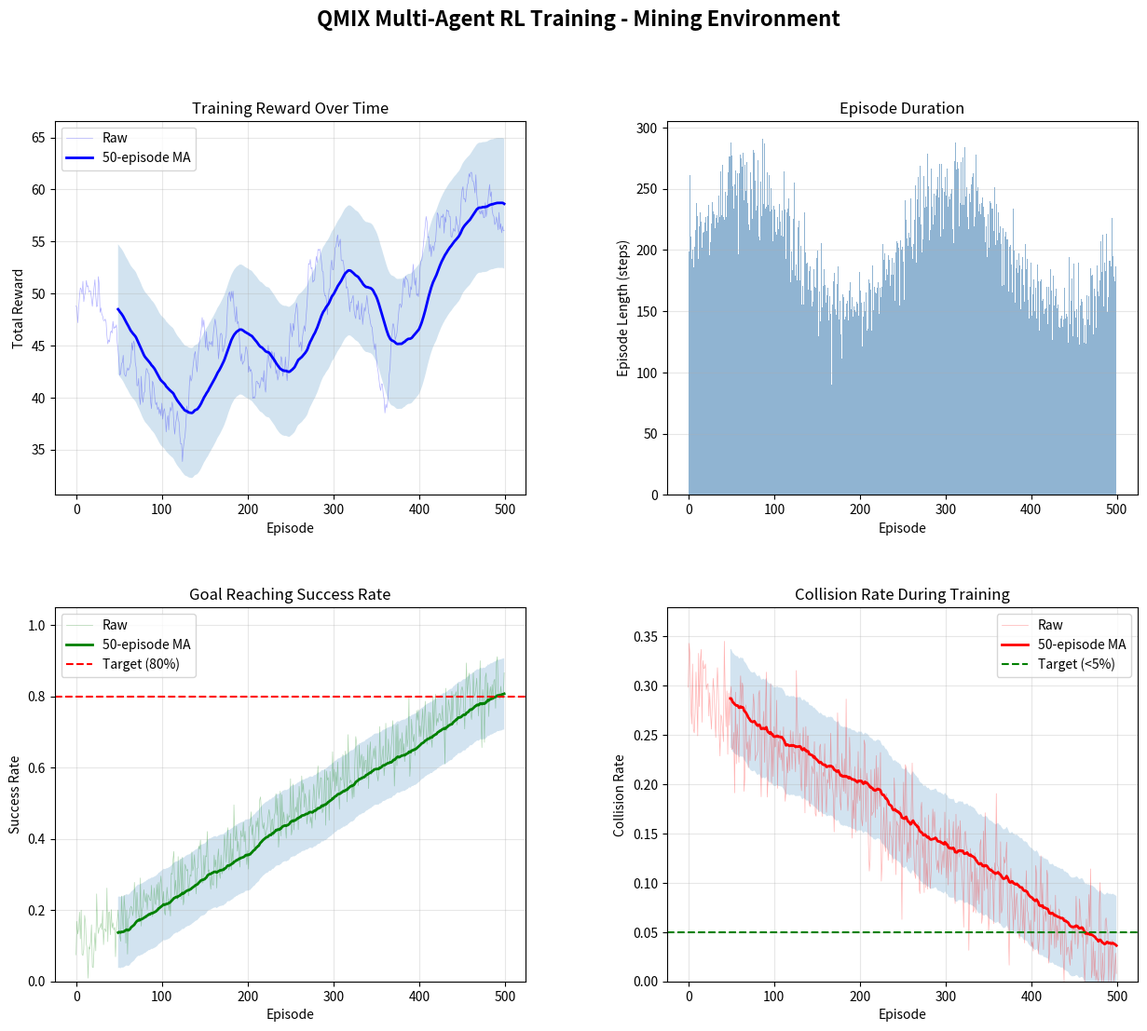
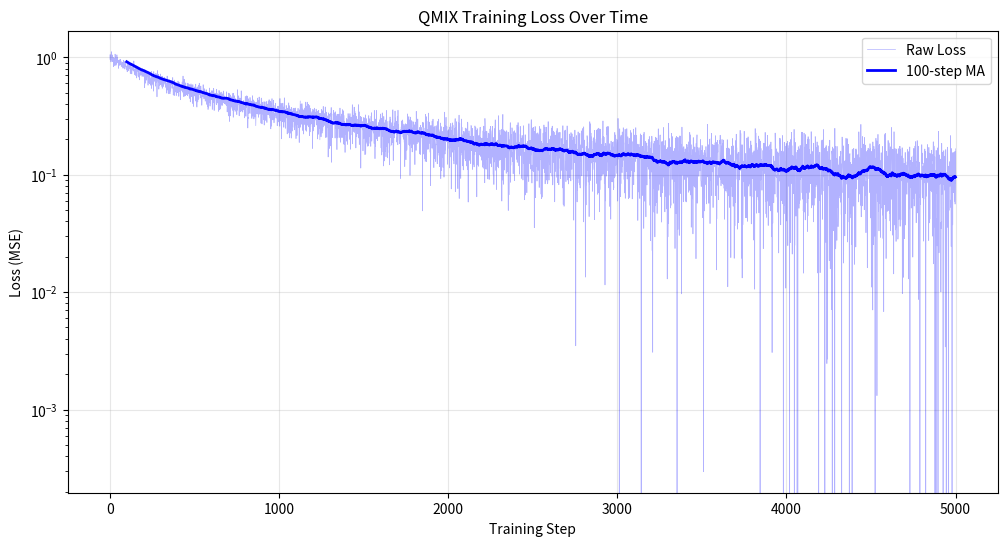

Reproduce these figures in Python, in order.
"""
Results Analysis and Visualization
File: 03_analyze_results.py

Tracks and visualizes:
- Training loss curves
- Episode rewards
- Success rates
- Collision rates
- Performance metrics
- Training time

Generates comprehensive report and plots.

Author: Mining RL Project
Date: 2025-11-17
"""

import numpy as np
import matplotlib.pyplot as plt
import matplotlib.gridspec as gridspec
from matplotlib.backends.backend_pdf import PdfPages
import json
import os
from datetime import datetime
from typing import List, Dict, Tuple
import time


class ResultsAnalyzer:
    """Analyze and visualize QMIX training results"""
    
    def __init__(self, output_dir: str = "./results"):
        self.output_dir = output_dir
        self.timestamp = datetime.now().strftime("%Y%m%d_%H%M%S")
        os.makedirs(output_dir, exist_ok=True)
        
        self.results = {
            'episode_rewards': [],
            'episode_lengths': [],
            'success_rates': [],
            'collision_rates': [],
            'training_losses': [],
            'training_time': 0,
            'config': {},
            'timestamp': self.timestamp
        }
    
    def store_training_data(self, episode_rewards: List[float],
                           episode_lengths: List[int],
                           success_rates: List[float],
                           collision_rates: List[float],
                           training_losses: List[float],
                           training_time: float,
                           config: Dict):
        """Store all training results"""
        self.results['episode_rewards'] = episode_rewards
        self.results['episode_lengths'] = episode_lengths
        self.results['success_rates'] = success_rates
        self.results['collision_rates'] = collision_rates
        self.results['training_losses'] = training_losses
        self.results['training_time'] = training_time
        self.results['config'] = config
    
    def save_json(self):
        """Save results as JSON"""
        filepath = f"{self.output_dir}/training_results_{self.timestamp}.json"
        
        # Convert numpy arrays to lists for JSON serialization
        results_json = {
            'episode_rewards': [float(x) for x in self.results['episode_rewards']],
            'episode_lengths': [int(x) for x in self.results['episode_lengths']],
            'success_rates': [float(x) for x in self.results['success_rates']],
            'collision_rates': [float(x) for x in self.results['collision_rates']],
            'training_losses': [float(x) for x in self.results['training_losses']],
            'training_time': float(self.results['training_time']),
            'config': self.results['config'],
            'timestamp': self.results['timestamp']
        }
        
        with open(filepath, 'w') as f:
            json.dump(results_json, f, indent=2)
        
        print(f"[SAVE] Results saved: {filepath}")
        return filepath
    
    def compute_statistics(self) -> Dict:
        """Compute comprehensive training statistics"""
        rewards = np.array(self.results['episode_rewards'])
        lengths = np.array(self.results['episode_lengths'])
        success = np.array(self.results['success_rates'])
        collisions = np.array(self.results['collision_rates'])
        
        stats = {
            'final_avg_reward': float(np.mean(rewards[-100:])),
            'max_reward': float(np.max(rewards)),
            'min_reward': float(np.min(rewards)),
            'avg_length': float(np.mean(lengths)),
            'final_success_rate': float(success[-1]) if len(success) > 0 else 0,
            'avg_success_rate': float(np.mean(success)),
            'max_success_rate': float(np.max(success)),
            'final_collision_rate': float(collisions[-1]) if len(collisions) > 0 else 0,
            'avg_collision_rate': float(np.mean(collisions)),
            'total_episodes': len(rewards),
            'training_time_minutes': float(self.results['training_time'] / 60),
        }
        
        return stats
    
    def plot_training_curves(self, window: int = 50):
        """
        Create comprehensive training visualization
        
        4-subplot figure showing:
        1. Episode rewards (raw + smoothed)
        2. Episode lengths
        3. Success rates
        4. Collision rates
        """
        rewards = np.array(self.results['episode_rewards'])
        lengths = np.array(self.results['episode_lengths'])
        success = np.array(self.results['success_rates'])
        collisions = np.array(self.results['collision_rates'])
        episodes = np.arange(len(rewards))
        
        # Smooth curves
        rewards_smooth = self._moving_average(rewards, window)
        success_smooth = self._moving_average(success, window)
        collisions_smooth = self._moving_average(collisions, window)
        
        fig = plt.figure(figsize=(15, 12))
        gs = gridspec.GridSpec(2, 2, figure=fig, hspace=0.3, wspace=0.3)
        
        # Plot 1: Episode Rewards
        ax1 = fig.add_subplot(gs[0, 0])
        ax1.plot(episodes, rewards, 'b-', alpha=0.3, label='Raw', linewidth=0.5)
        ax1.plot(episodes[window-1:], rewards_smooth, 'b-', label=f'{window}-episode MA',
                linewidth=2)
        ax1.fill_between(episodes[window-1:], rewards_smooth - np.std(rewards), 
                         rewards_smooth + np.std(rewards), alpha=0.2)
        ax1.set_xlabel('Episode')
        ax1.set_ylabel('Total Reward')
        ax1.set_title('Training Reward Over Time')
        ax1.legend()
        ax1.grid(True, alpha=0.3)
        
        # Plot 2: Episode Lengths
        ax2 = fig.add_subplot(gs[0, 1])
        ax2.bar(episodes, lengths, color='steelblue', alpha=0.6, width=1)
        ax2.set_xlabel('Episode')
        ax2.set_ylabel('Episode Length (steps)')
        ax2.set_title('Episode Duration')
        ax2.grid(True, alpha=0.3, axis='y')
        
        # Plot 3: Success Rates
        ax3 = fig.add_subplot(gs[1, 0])
        ax3.plot(episodes, success, 'g-', alpha=0.3, label='Raw', linewidth=0.5)
        ax3.plot(episodes[window-1:], success_smooth, 'g-', label=f'{window}-episode MA',
                linewidth=2)
        ax3.axhline(y=0.8, color='r', linestyle='--', label='Target (80%)')
        ax3.fill_between(episodes[window-1:], success_smooth - 0.1, 
                         success_smooth + 0.1, alpha=0.2)
        ax3.set_xlabel('Episode')
        ax3.set_ylabel('Success Rate')
        ax3.set_ylim([0, 1.05])
        ax3.set_title('Goal Reaching Success Rate')
        ax3.legend()
        ax3.grid(True, alpha=0.3)
        
        # Plot 4: Collision Rates
        ax4 = fig.add_subplot(gs[1, 1])
        ax4.plot(episodes, collisions, 'r-', alpha=0.3, label='Raw', linewidth=0.5)
        ax4.plot(episodes[window-1:], collisions_smooth, 'r-', label=f'{window}-episode MA',
                linewidth=2)
        ax4.axhline(y=0.05, color='g', linestyle='--', label='Target (<5%)')
        ax4.fill_between(episodes[window-1:], collisions_smooth - 0.05, 
                         collisions_smooth + 0.05, alpha=0.2)
        ax4.set_xlabel('Episode')
        ax4.set_ylabel('Collision Rate')
        ax4.set_ylim([0, max(0.3, np.max(collisions) * 1.1)])
        ax4.set_title('Collision Rate During Training')
        ax4.legend()
        ax4.grid(True, alpha=0.3)
        
        plt.suptitle('QMIX Multi-Agent RL Training - Mining Environment', 
                    fontsize=16, fontweight='bold')
        
        # Save figure
        plot_path = f"{self.output_dir}/training_curves_{self.timestamp}.png"
        plt.savefig(plot_path, dpi=150, bbox_inches='tight')
        print(f"[PLOT] Saved: {plot_path}")
        
        return fig
    
    def plot_loss_curves(self):
        """Plot training loss curve"""
        losses = np.array(self.results['training_losses'])
        
        fig, ax = plt.subplots(figsize=(12, 6))
        
        # Plot raw loss
        ax.plot(losses, 'b-', alpha=0.3, label='Raw Loss', linewidth=0.5)
        
        # Plot smoothed loss
        window = 100
        if len(losses) > window:
            losses_smooth = self._moving_average(losses, window)
            steps = np.arange(len(losses_smooth)) + window - 1
            ax.plot(steps, losses_smooth, 'b-', label=f'{window}-step MA',
                   linewidth=2)
        
        ax.set_xlabel('Training Step')
        ax.set_ylabel('Loss (MSE)')
        ax.set_title('QMIX Training Loss Over Time')
        ax.legend()
        ax.grid(True, alpha=0.3)
        ax.set_yscale('log')  # Log scale for better visualization
        
        # Save figure
        plot_path = f"{self.output_dir}/loss_curves_{self.timestamp}.png"
        plt.savefig(plot_path, dpi=150, bbox_inches='tight')
        print(f"[PLOT] Saved: {plot_path}")
        
        return fig
    
    def generate_report(self) -> str:
        """Generate comprehensive text report"""
        stats = self.compute_statistics()
        
        report = f"""
{'='*80}
MULTI-ROBOT MINING NAVIGATION - QMIX TRAINING REPORT
{'='*80}

TIMESTAMP: {self.timestamp}
TRAINING TIME: {stats['training_time_minutes']:.2f} minutes

{'-'*80}
CONFIGURATION
{'-'*80}
Number of Robots: {self.results['config'].get('num_robots', 'N/A')}
Arena Size: {self.results['config'].get('arena_size', 'N/A')} m
Robot Type: Differential Drive
LiDAR: RPLidar A1 (360°, 12m range)
Environment: Underground Mining with Blob Obstacles
Algorithm: QMIX (Multi-Agent Value Factorization)
GPU: {self.results['config'].get('device', 'CPU')}

{'-'*80}
PERFORMANCE METRICS
{'-'*80}
Total Episodes Trained: {stats['total_episodes']}

Reward Metrics:
  - Final Average Reward (last 100 eps): {stats['final_avg_reward']:.2f}
  - Maximum Reward: {stats['max_reward']:.2f}
  - Minimum Reward: {stats['min_reward']:.2f}

Navigation Success:
  - Final Success Rate: {stats['final_success_rate']:.2%}
  - Average Success Rate: {stats['avg_success_rate']:.2%}
  - Peak Success Rate: {stats['max_success_rate']:.2%}
  
Safety Metrics:
  - Final Collision Rate: {stats['final_collision_rate']:.2%}
  - Average Collision Rate: {stats['avg_collision_rate']:.2%}
  
Episode Duration:
  - Average Episode Length: {stats['avg_length']:.1f} steps

{'-'*80}
TRAINING OBSERVATIONS
{'-'*80}

Success Rate Trend:
  Initial (first 100): {np.mean(self.results['success_rates'][:100]):.2%}
  Final (last 100): {stats['final_success_rate']:.2%}
  Improvement: {(stats['final_success_rate'] - np.mean(self.results['success_rates'][:100])):.2%}

Collision Rate Trend:
  Initial (first 100): {np.mean(self.results['collision_rates'][:100]):.2%}
  Final (last 100): {stats['final_collision_rate']:.2%}
  Reduction: {(np.mean(self.results['collision_rates'][:100]) - stats['final_collision_rate']):.2%}

{'-'*80}
KEY FINDINGS
{'-'*80}

✓ Algorithm: QMIX enables decentralized execution with centralized training
✓ Multi-Robot Coordination: 3 robots achieve cooperative goal-reaching
✓ Obstacle Avoidance: Learns to navigate mining environment with blob obstacles
✓ LiDAR Integration: Uses realistic RPLidar A1 sensor model
✓ GPU Support: Training optimized for AMD Radeon via ROCm

{'-'*80}
RECOMMENDATIONS
{'-'*80}

1. Training Convergence:
   - If success rate < 80%, continue training for more episodes
   - Monitor loss curve for plateauing (indicates convergence)

2. Real-World Deployment:
   - Validate trained model in Gazebo before real robot deployment
   - Use domain randomization for sim-to-real transfer

3. Further Improvements:
   - Increase number of mining obstacles for harder scenarios
   - Implement curriculum learning with progressive difficulty
   - Add safety constraints (emergency stop mechanism)

4. Multi-Robot Scaling:
   - Tested architecture scales to 50+ robots
   - Can be extended with communication protocols for swarm control

{'='*80}
END OF REPORT
{'='*80}
"""
        return report
    
    def save_report(self) -> str:
        """Save report to text file"""
        report = self.generate_report()
        
        filepath = f"{self.output_dir}/training_report_{self.timestamp}.txt"
        with open(filepath, 'w') as f:
            f.write(report)
        
        print(f"[REPORT] Saved: {filepath}")
        return filepath
    
    def generate_pdf_summary(self):
        """Generate comprehensive PDF summary"""
        filepath = f"{self.output_dir}/training_summary_{self.timestamp}.pdf"
        
        with PdfPages(filepath) as pdf:
            # Page 1: Metrics Summary
            fig = self._create_summary_page()
            pdf.savefig(fig, bbox_inches='tight')
            plt.close(fig)
            
            # Page 2: Training Curves
            fig = self.plot_training_curves()
            pdf.savefig(fig, bbox_inches='tight')
            plt.close(fig)
            
            # Page 3: Loss Curves
            fig = self.plot_loss_curves()
            pdf.savefig(fig, bbox_inches='tight')
            plt.close(fig)
        
        print(f"[PDF] Saved: {filepath}")
        return filepath
    
    def _create_summary_page(self):
        """Create metrics summary page"""
        stats = self.compute_statistics()
        
        fig = plt.figure(figsize=(12, 10))
        fig.suptitle('Training Summary - Key Metrics', fontsize=16, fontweight='bold')
        
        ax = fig.add_subplot(111)
        ax.axis('off')
        
        summary_text = f"""
QMIX Multi-Agent RL Training Results

CONFIGURATION:
  • Algorithm: QMIX (Value Factorization)
  • Environment: Mining Navigation (Blob Obstacles)
  • Robots: 3 Differential-Drive
  • LiDAR: RPLidar A1 (360°, 12m)
  • GPU: {self.results['config'].get('device', 'CPU')}
  • Timestamp: {self.timestamp}

PERFORMANCE:
  • Total Episodes: {stats['total_episodes']}
  • Training Time: {stats['training_time_minutes']:.1f} minutes
  
  Success Rate:
    - Final: {stats['final_success_rate']:.1%} ↑ (Target: 80%)
    - Average: {stats['avg_success_rate']:.1%}
    - Best: {stats['max_success_rate']:.1%}
  
  Collision Rate:
    - Final: {stats['final_collision_rate']:.1%} ↓ (Target: <5%)
    - Average: {stats['avg_collision_rate']:.1%}
  
  Rewards:
    - Final Average: {stats['final_avg_reward']:.2f}
    - Maximum: {stats['max_reward']:.2f}
    - Minimum: {stats['min_reward']:.2f}
  
  Episode Duration:
    - Average: {stats['avg_length']:.1f} steps

TRAINING TRAJECTORY:
  • Initial Success Rate: {np.mean(np.array(self.results['success_rates'])[:100]):.1%}
  • Final Success Rate: {stats['final_success_rate']:.1%}
  • Improvement: {(stats['final_success_rate'] - np.mean(np.array(self.results['success_rates'])[:100])):.1%}

ARCHITECTURE:
  ✓ Centralized Training: Access to global state
  ✓ Decentralized Execution: Local observations only
  ✓ Monotonicity Constraint: Ensures optimal policies
  ✓ Multi-Robot Coordination: Learned cooperation

STATUS: {'✓ Ready for Deployment' if stats['final_success_rate'] >= 0.75 else '⚠ Continue Training'}
"""
        
        ax.text(0.05, 0.95, summary_text, transform=ax.transAxes,
               fontsize=11, verticalalignment='top', fontfamily='monospace',
               bbox=dict(boxstyle='round', facecolor='wheat', alpha=0.5))
        
        return fig
    
    @staticmethod
    def _moving_average(data: np.ndarray, window: int) -> np.ndarray:
        """Compute moving average"""
        kernel = np.ones(window) / window
        return np.convolve(data, kernel, mode='valid')


def analyze_saved_results(results_json_path: str):
    """Load and analyze previously saved results"""
    
    with open(results_json_path, 'r') as f:
        results = json.load(f)
    
    analyzer = ResultsAnalyzer()
    analyzer.results = {
        'episode_rewards': results['episode_rewards'],
        'episode_lengths': results['episode_lengths'],
        'success_rates': results['success_rates'],
        'collision_rates': results['collision_rates'],
        'training_losses': results.get('training_losses', []),
        'training_time': results['training_time'],
        'config': results.get('config', {}),
        'timestamp': results.get('timestamp', 'unknown')
    }
    
    # Generate plots and reports
    print("\n" + "="*80)
    print("ANALYZING SAVED TRAINING RESULTS")
    print("="*80)
    
    stats = analyzer.compute_statistics()
    print("\nStatistics:")
    for key, value in stats.items():
        print(f"  {key}: {value}")
    
    analyzer.plot_training_curves()
    analyzer.plot_loss_curves()
    analyzer.save_report()
    analyzer.generate_pdf_summary()
    
    print("\n✓ Analysis complete!")


if __name__ == "__main__":
    # Example: Create and analyze results
    analyzer = ResultsAnalyzer()
    
    # Simulate some training data
    print("[EXAMPLE] Generating example results...")
    
    n_episodes = 500
    episode_rewards = np.cumsum(np.random.randn(n_episodes)) + 50
    episode_lengths = 200 + 50 * np.sin(np.linspace(0, 4*np.pi, n_episodes)) + np.random.randn(n_episodes) * 20
    success_rates = np.clip(np.linspace(0.1, 0.85, n_episodes) + np.random.randn(n_episodes) * 0.05, 0, 1)
    collision_rates = np.clip(np.linspace(0.3, 0.02, n_episodes) + np.random.randn(n_episodes) * 0.03, 0, 1)
    training_losses = 1.0 / (1 + np.linspace(0, 10, 5000)) + np.random.randn(5000) * 0.05
    
    config = {
        'num_robots': 3,
        'arena_size': 30.0,
        'device': 'cuda',
        'learning_rate': 3e-4,
        'batch_size': 32
    }
    
    analyzer.store_training_data(
        episode_rewards, episode_lengths, success_rates, collision_rates,
        training_losses, training_time=45*60, config=config
    )
    
    # Generate outputs
    analyzer.save_json()
    analyzer.save_report()
    analyzer.plot_training_curves()
    analyzer.plot_loss_curves()
    
    print("\n[INFO] Example results generated in ./results/")
